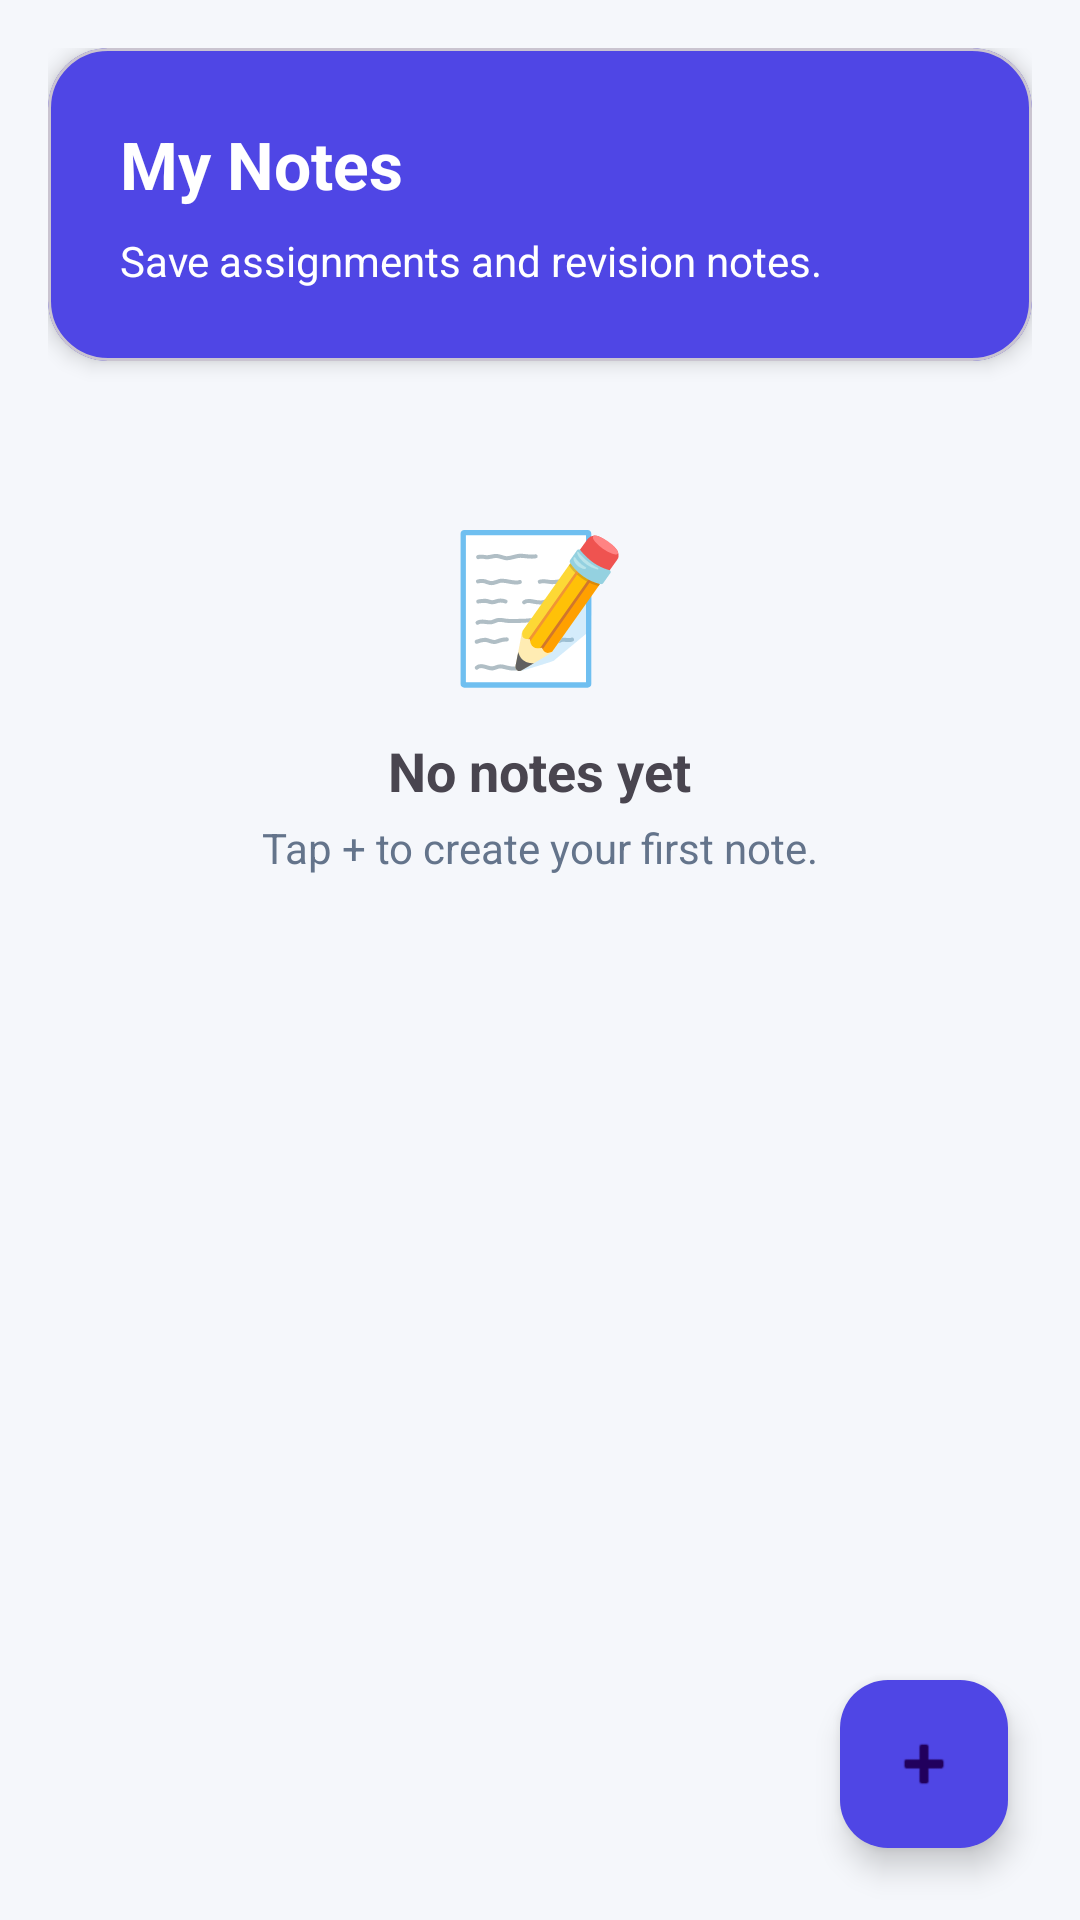

Here is an Android app screen rendered from its layout file. Give the layout XML and the strings, colors and styles it references.
<!-- AndroidManifest.xml: application theme Theme.SkillForge -->
<!-- res/layout/fragment_notes.xml -->
<?xml version="1.0" encoding="utf-8"?>
<androidx.coordinatorlayout.widget.CoordinatorLayout
    xmlns:android="http://schemas.android.com/apk/res/android"
    xmlns:app="http://schemas.android.com/apk/res-auto"
    android:layout_width="match_parent"
    android:layout_height="match_parent"
    android:background="@color/dashboard_background">

    <LinearLayout
        android:layout_width="match_parent"
        android:layout_height="match_parent"
        android:orientation="vertical"
        android:padding="16dp">

        

        <com.google.android.material.card.MaterialCardView
            android:layout_width="match_parent"
            android:layout_height="wrap_content"
            app:cardCornerRadius="20dp"
            app:cardElevation="4dp"
            app:cardBackgroundColor="@color/primary">

            <LinearLayout
                android:layout_width="match_parent"
                android:layout_height="wrap_content"
                android:orientation="vertical"
                android:padding="24dp">

                <TextView
                    android:layout_width="wrap_content"
                    android:layout_height="wrap_content"
                    android:text="My Notes"
                    android:textColor="@android:color/white"
                    android:textSize="22sp"
                    android:textStyle="bold" />

                <TextView
                    android:layout_width="wrap_content"
                    android:layout_height="wrap_content"
                    android:layout_marginTop="8dp"
                    android:text="Save assignments and revision notes."
                    android:textColor="@android:color/white"
                    android:textSize="14sp" />

            </LinearLayout>

        </com.google.android.material.card.MaterialCardView>

        

        <LinearLayout
            android:id="@+id/layoutEmpty"
            android:layout_width="match_parent"
            android:layout_height="wrap_content"
            android:layout_marginTop="48dp"
            android:gravity="center"
            android:orientation="vertical">

            <TextView
                android:layout_width="wrap_content"
                android:layout_height="wrap_content"
                android:text="📝"
                android:textSize="48sp" />

            <TextView
                android:layout_width="wrap_content"
                android:layout_height="wrap_content"
                android:layout_marginTop="12dp"
                android:text="No notes yet"
                android:textSize="18sp"
                android:textStyle="bold" />

            <TextView
                android:layout_width="wrap_content"
                android:layout_height="wrap_content"
                android:layout_marginTop="4dp"
                android:text="Tap + to create your first note."
                android:textColor="@color/text_secondary" />

        </LinearLayout>

        

        <androidx.recyclerview.widget.RecyclerView
            android:id="@+id/rvNotes"
            android:layout_width="match_parent"
            android:layout_height="0dp"
            android:layout_weight="1"
            android:visibility="gone"
            android:layout_marginTop="16dp" />

    </LinearLayout>

    

    <com.google.android.material.floatingactionbutton.FloatingActionButton
        android:id="@+id/fabAddNote"
        android:layout_width="wrap_content"
        android:layout_height="wrap_content"
        android:layout_gravity="bottom|end"
        android:layout_margin="24dp"
        android:contentDescription="Add Note"
        android:src="@android:drawable/ic_input_add"
        app:backgroundTint="@color/primary" />

</androidx.coordinatorlayout.widget.CoordinatorLayout>
<!-- resources referenced by this layout -->
<resources>
  <color name="dashboard_background">#F5F7FB</color>
  <color name="primary">#4F46E5</color>
  <color name="text_secondary">#64748B</color>
  <style name="Theme.SkillForge" parent="Base.Theme.SkillForge" />
  <style name="Base.Theme.SkillForge" parent="Theme.Material3.DayNight.NoActionBar">
  
          <item name="colorPrimary">@color/primary</item>
          <item name="colorOnPrimary">@color/white</item>
  
          <item name="colorSecondary">@color/accent</item>
          <item name="colorOnSecondary">@color/white</item>
  
          <item name="android:colorBackground">@color/background</item>
          <item name="colorSurface">@color/surface</item>
  
      </style>
  <color name="white">#FFFFFFFF</color>
  <color name="accent">#38BDF8</color>
  <color name="background">#F8FAFC</color>
  <color name="surface">#FFFFFF</color>
</resources>
